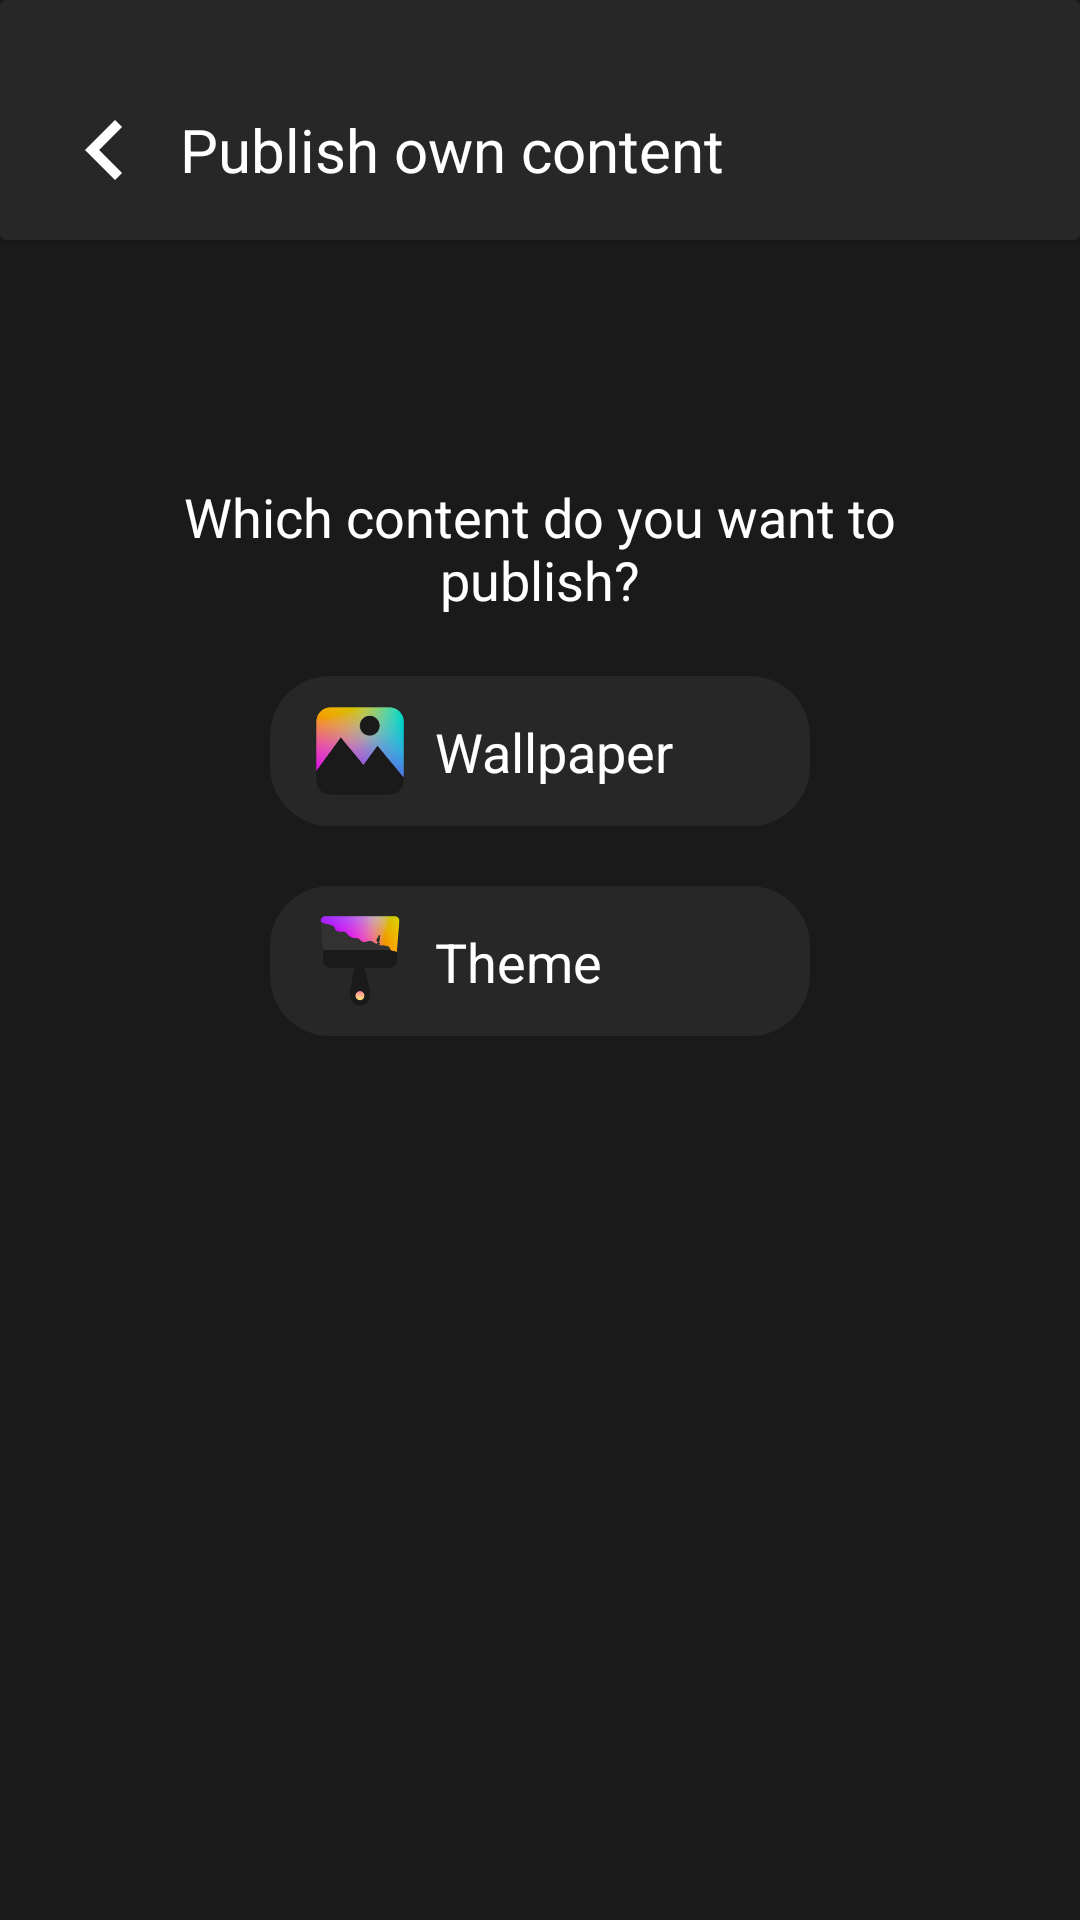

Reconstruct the res/layout file that produces this screen, plus the resources it refers to.
<!-- AndroidManifest.xml: application theme Theme.SetWallpaper -->
<!-- res/layout/fragment_main.xml -->
<?xml version="1.0" encoding="utf-8"?>
<androidx.constraintlayout.widget.ConstraintLayout xmlns:android="http://schemas.android.com/apk/res/android"
    xmlns:tools="http://schemas.android.com/tools"
    android:layout_width="match_parent"
    android:layout_height="match_parent"
    android:background="@color/rang1"
    xmlns:app="http://schemas.android.com/apk/res-auto"
    tools:context=".publish.MainFragment">

    <androidx.cardview.widget.CardView
        android:id="@+id/toolbar_"
        android:layout_width="match_parent"
        android:layout_height="80dp"
        android:backgroundTint="@color/rang2"
        app:layout_constraintStart_toStartOf="parent"
        app:layout_constraintEnd_toEndOf="parent"
        app:layout_constraintTop_toTopOf="parent">

        <ImageView
            android:id="@+id/back_btn_main_fg"
            android:layout_width="40dp"
            android:layout_height="40dp"
            android:src="@drawable/ic_back"
            android:layout_gravity="center_vertical"
            android:layout_marginTop="10dp"
            android:layout_marginStart="15dp"/>

        <TextView
            android:id="@+id/main_fg_title"
            android:layout_width="wrap_content"
            android:layout_height="wrap_content"
            android:textSize="20sp"
            android:layout_marginTop="10dp"
            android:layout_gravity="center_vertical"
            android:layout_marginStart="60dp"
            android:textColor="@color/white"
            android:text="Publish own content"
            app:layout_constraintTop_toTopOf="parent"
            app:layout_constraintStart_toStartOf="parent"
            app:layout_constraintEnd_toEndOf="parent"/>


    </androidx.cardview.widget.CardView>

    <TextView
        android:id="@+id/text_main_fg"
        android:layout_width="match_parent"
        android:layout_height="wrap_content"
        android:layout_marginTop="80dp"
        android:layout_marginHorizontal="30dp"
        android:gravity="center"
        android:textColor="@color/white"
        android:textSize="18sp"
        android:text="Which content do you want to publish?"
        app:layout_constraintStart_toStartOf="parent"
        app:layout_constraintEnd_toEndOf="parent"
        app:layout_constraintTop_toBottomOf="@+id/toolbar_"/>

    <androidx.constraintlayout.widget.ConstraintLayout
        android:id="@+id/wallpaper_layout"
        android:layout_width="180dp"
        android:layout_height="wrap_content"
        android:layout_marginTop="20dp"
        android:padding="10dp"
        android:background="@drawable/cons_background"
        app:layout_constraintStart_toStartOf="parent"
        app:layout_constraintEnd_toEndOf="parent"
        app:layout_constraintTop_toBottomOf="@+id/text_main_fg">

        <ImageView
            android:id="@+id/ic_wallpaper_main_fg"
            android:layout_width="30dp"
            android:layout_height="30dp"
            android:layout_marginStart="5dp"
            android:src="@drawable/ic_wallpaper"
            app:layout_constraintStart_toStartOf="parent"
            app:layout_constraintEnd_toStartOf="@+id/content_wallpaper_text"
            app:layout_constraintTop_toTopOf="parent"/>

        <TextView
            android:id="@+id/content_wallpaper_text"
            android:layout_width="wrap_content"
            android:layout_height="wrap_content"
            android:textColor="@color/white"
            android:textSize="18sp"
            android:layout_marginStart="10dp"
            android:maxLines="1"
            android:text="Wallpaper"
            app:layout_constraintStart_toEndOf="@+id/ic_wallpaper_main_fg"
            app:layout_constraintTop_toTopOf="parent"
            app:layout_constraintBottom_toBottomOf="parent"/>


    </androidx.constraintlayout.widget.ConstraintLayout>

    <androidx.constraintlayout.widget.ConstraintLayout
        android:id="@+id/theme_layout"
        android:layout_width="180dp"
        android:layout_height="wrap_content"
        android:layout_marginTop="20dp"
        android:padding="10dp"
        android:background="@drawable/cons_background"
        app:layout_constraintStart_toStartOf="parent"
        app:layout_constraintEnd_toEndOf="parent"
        app:layout_constraintTop_toBottomOf="@+id/wallpaper_layout">

        <ImageView
            android:id="@+id/ic_theme_main_fg"
            android:layout_width="30dp"
            android:layout_height="30dp"
            android:layout_marginStart="5dp"
            android:src="@drawable/ic_theme"
            app:layout_constraintStart_toStartOf="parent"
            app:layout_constraintTop_toTopOf="parent"/>

        <TextView
            android:id="@+id/content_theme_text"
            android:layout_width="wrap_content"
            android:layout_height="wrap_content"
            android:textColor="@color/white"
            android:textSize="18sp"
            android:layout_marginStart="10dp"
            android:text="Theme"
            app:layout_constraintStart_toEndOf="@+id/ic_theme_main_fg"
            app:layout_constraintTop_toTopOf="parent"
            app:layout_constraintBottom_toBottomOf="parent"/>


    </androidx.constraintlayout.widget.ConstraintLayout>




</androidx.constraintlayout.widget.ConstraintLayout>
<!-- resources referenced by this layout -->
<resources>
  <color name="rang1">#1a1a1a</color>
  <color name="rang2">#272727</color>
  <color name="white">#FFFFFFFF</color>
  <!-- drawable cons_background (drawable) -->
  <?xml version="1.0" encoding="utf-8"?>
  <shape xmlns:android="http://schemas.android.com/apk/res/android"
      android:shape="rectangle"
      android:padding="10dp">
      <solid android:color="#272727"/> 
  
  
      <corners android:radius="20dp"/>
  </shape>
  <!-- drawable ic_back (drawable) -->
  <vector xmlns:android="http://schemas.android.com/apk/res/android"
      android:height="24dp" android:tint="#FFFFFF"
      android:viewportHeight="24" android:viewportWidth="24"
      android:width="24dp">
        
      <path android:fillColor="@android:color/white"
          android:pathData="M15.41,7.41L14,6l-6,6 6,6 1.41,-1.41L10.83,12z"/>
      
  </vector>
  <!-- drawable ic_theme: png bitmap (drawable, 16445 bytes) -->
  <!-- drawable ic_wallpaper: png bitmap (drawable, 26952 bytes) -->
  <style name="Theme.SetWallpaper" parent="Base.Theme.SetWallpaper" />
  <style name="Base.Theme.SetWallpaper" parent="Theme.Material3.DayNight.NoActionBar">
          
          
      </style>
</resources>
